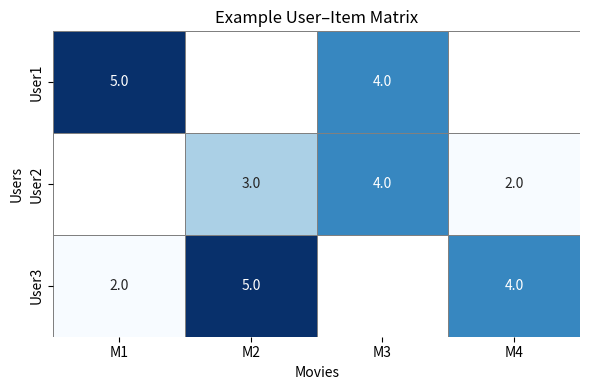

Write the Python code that produced this figure.
import pandas as pd
import matplotlib.pyplot as plt
import seaborn as sns

# Tạo ví dụ nhỏ minh họa
data = {
    "M1": [5, None, 2],
    "M2": [None, 3, 5],
    "M3": [4, 4, None],
    "M4": [None, 2, 4]
}

user_item_example = pd.DataFrame(
    data,
    index=["User1", "User2", "User3"]
)

plt.figure(figsize=(6,4))
sns.heatmap(
    user_item_example,
    annot=True,
    fmt=".1f",
    cmap="Blues",
    cbar=False,
    linewidths=0.5,
    linecolor="gray"
)

plt.title("Example User–Item Matrix")
plt.ylabel("Users")
plt.xlabel("Movies")
plt.tight_layout()
plt.show()